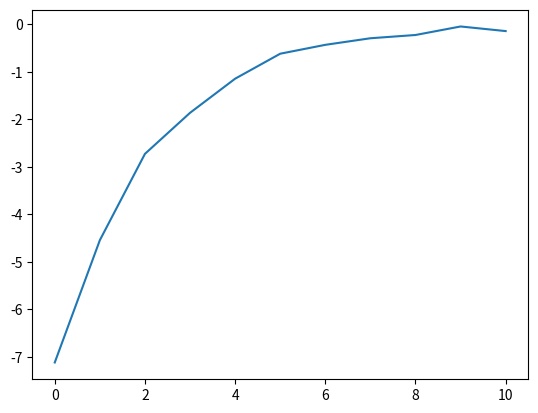

Here is the Python script that generated this plot:
import numpy as np
import matplotlib.pyplot as plt

def myAR1(seed, N):
    np.random.seed(seed)
    stk = 10 * np.array(np.random.randn(1).round(3))
    rho = np.random.uniform(-1, 1, (1)).round(3)
    while N >0:
        now = stk[-1].round(3)
        next = rho * now + 0.1*np.random.randn(1).round(3)  # add bias
        new_stk = np.append(stk, next)
        stk = new_stk
        N-=1

    plt.plot(range(len(stk)), stk)
    plt.show()
    return stk

print(myAR1(13, N =10))  # len 11



# stk = 10*np.array(np.random.randn(1).round(3), dtype= float)
# print(f"STACK: {stk}")  # starting point
#
# rho = np.random.uniform(-1, 1, (1)).round(3)
# print(f"RHO: {rho}")
#
# bias = 0.1 * np.random.randn(1).round(3)
# print(f"BIAS: {bias}")
#
# n = 10
# while n>0:
#     Xn = stk[-1].round(3)
#     print(f"Xn: {Xn}")
#     Xn_1 = (Xn * rho + bias).round(3)
#     print(f"{Xn} x {rho} + {bias} = {Xn_1}")
#     stk = np.append(stk, Xn_1)
#     n-=1
#
# print(stk)
#
# plt.plot(range(11), stk)
# plt.show()